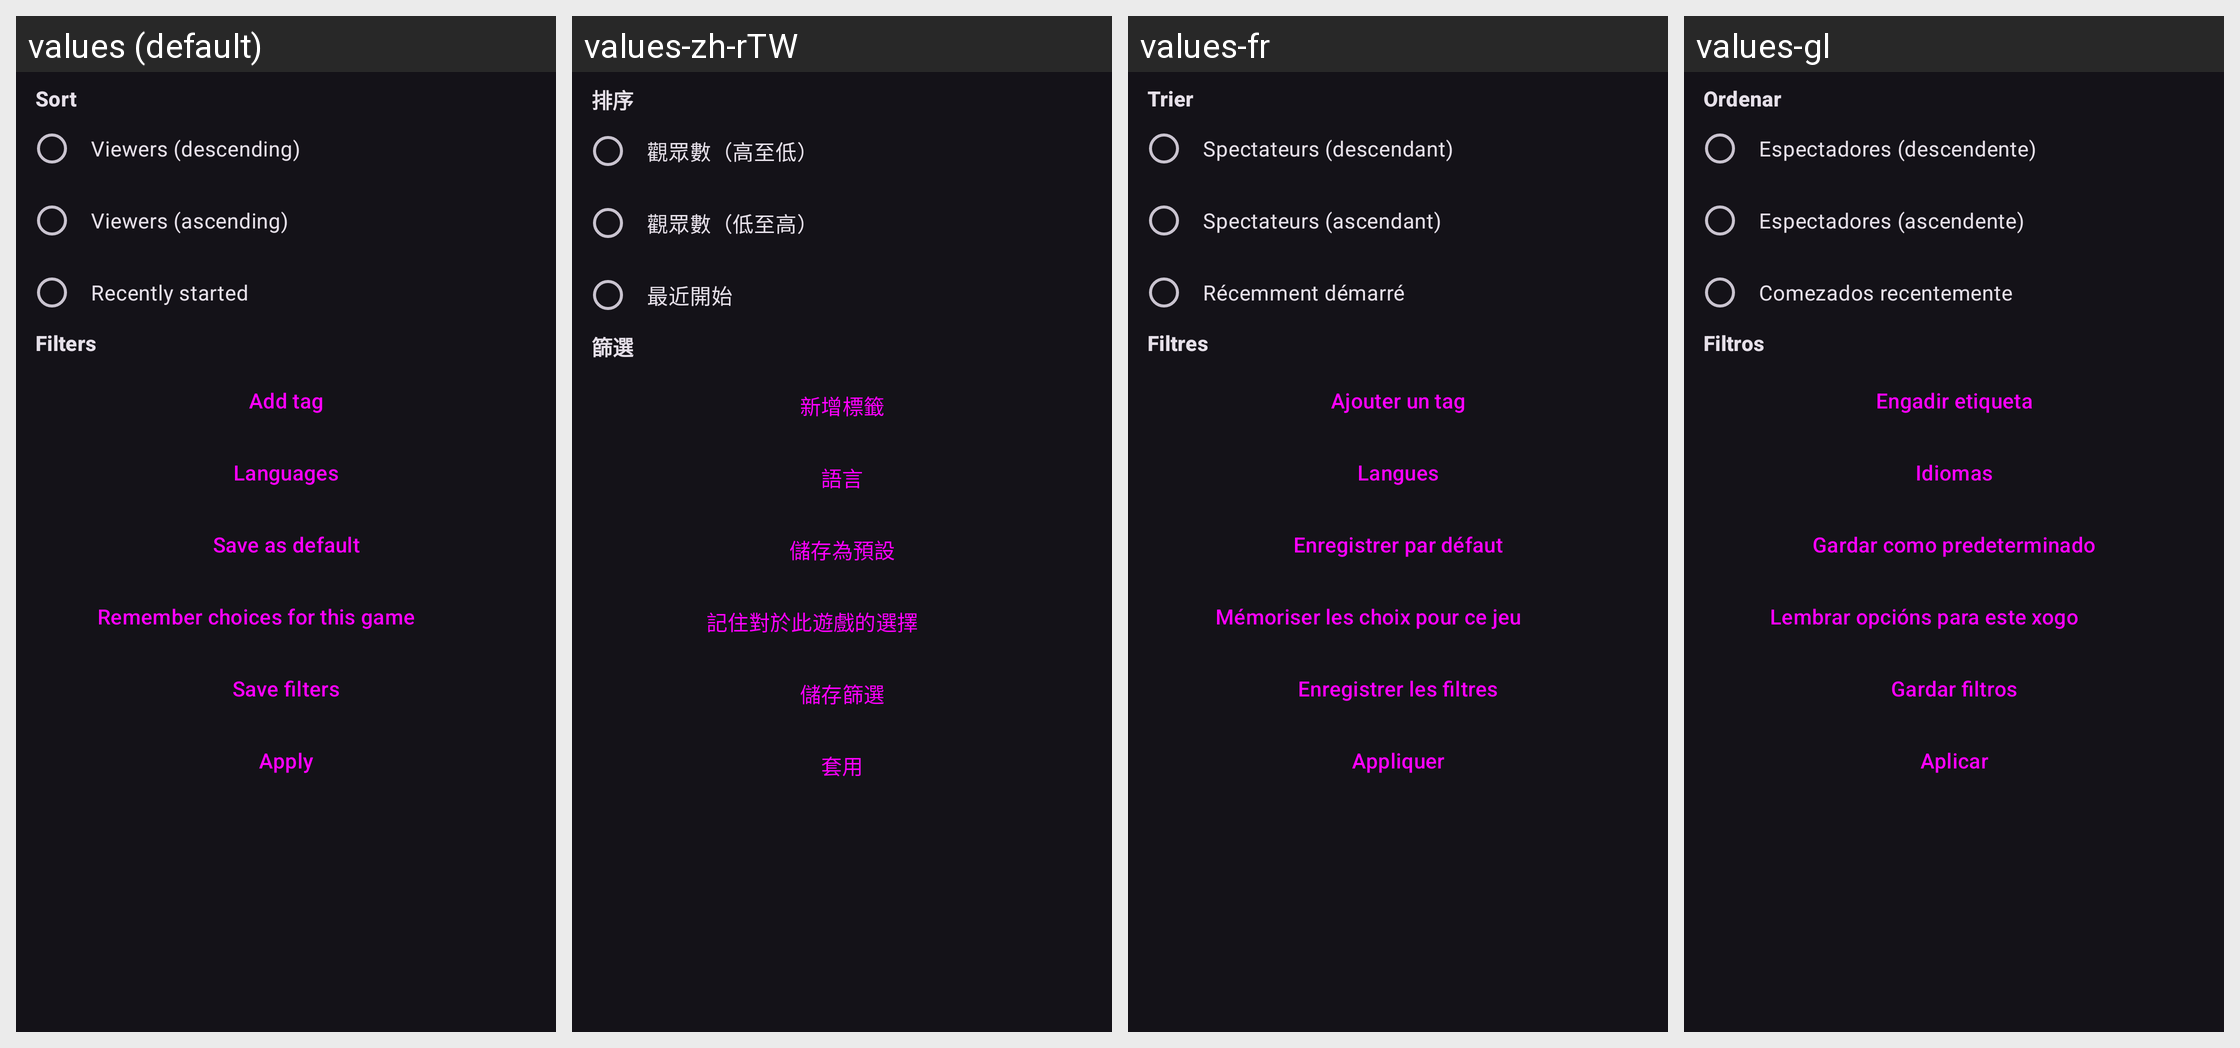

The Android screen above is rendered under several locales of the same app. Produce the string resources it draws, with the default and per-locale values.
Android screen res/layout/dialog_streams_sort.xml rendered under 4 locales, left to right: values (default), values-zh-rTW, values-fr, values-gl. Device: Nexus 5 (rendered at 1080×1920; each locale shown at half size, 540×960, under a caption strip naming it); theme DarkTheme.
Other locales in the repository, not shown: values-ar, values-de, values-es, values-in, values-it, values-ja, values-pt-rBR, values-ru, values-sc, values-tr, values-zh-rCN.
Strings drawn on this screen, with the default value and each locale's value (text and hints the layout hard-codes, and strings that could not be matched under every locale, appear in the picture but are not listed):

sort
  values: Sort
  values-zh-rTW: 排序
  values-fr: Trier
  values-gl: Ordenar

viewers_high
  values: Viewers (descending)
  values-zh-rTW: 觀眾數（高至低）
  values-fr: Spectateurs (descendant)
  values-gl: Espectadores (descendente)

viewers_low
  values: Viewers (ascending)
  values-zh-rTW: 觀眾數（低至高）
  values-fr: Spectateurs (ascendant)
  values-gl: Espectadores (ascendente)

recent
  values: Recently started
  values-zh-rTW: 最近開始
  values-fr: Récemment démarré
  values-gl: Comezados recentemente

filters
  values: Filters
  values-zh-rTW: 篩選
  values-fr: Filtres
  values-gl: Filtros

add_tag
  values: Add tag
  values-zh-rTW: 新增標籤
  values-fr: Ajouter un tag
  values-gl: Engadir etiqueta

languages
  values: Languages
  values-zh-rTW: 語言
  values-fr: Langues
  values-gl: Idiomas

save_default
  values: Save as default
  values-zh-rTW: 儲存為預設
  values-fr: Enregistrer par défaut
  values-gl: Gardar como predeterminado

save_sort_game
  values: Remember choices for this game
  values-zh-rTW: 記住對於此遊戲的選擇
  values-fr: Mémoriser les choix pour ce jeu
  values-gl: Lembrar opcións para este xogo

save_filters
  values: Save filters
  values-zh-rTW: 儲存篩選
  values-fr: Enregistrer les filtres
  values-gl: Gardar filtros

apply
  values: Apply
  values-zh-rTW: 套用
  values-fr: Appliquer
  values-gl: Aplicar
